Run: headless pygame with SDL's dummy video driver; simulated clock (each Clock.tick advances the game by its frame time, no real sleeping); random seed 0; keys injected as events and as key.get_pressed() state; no mouse input.
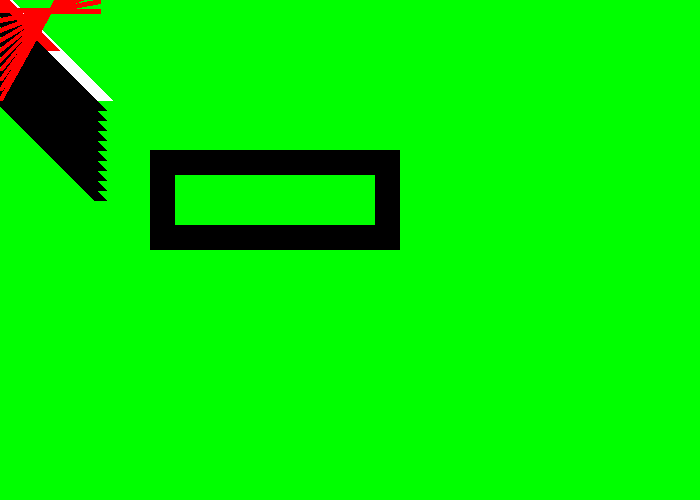
Frame 1 of 4 · flips 1–60 · no input
Frame 2 of 4 · flips 61–180 · tapped SPACE, RETURN · held RIGHT (→), D · screen unchanged from frame 1, image omitted
Frame 3 of 4 · flips 181–300 · held DOWN (↓), S · screen unchanged from frame 2, image omitted
Frame 4 of 4 · flips 301–420 · held LEFT (←), A, UP (↑), W · screen unchanged from frame 3, image omitted

The pygame program that drew these frames:

# When specifying a rectangle the computer needs a list of these four numbers in the order of (x,y,width,height).
# Draw a rectangle: pygame.draw.rect(screen,black,[20,20,250,100],2)

#import a library of functions called 'pygame'
import pygame
#intialize the game engine
pygame.init()
pygame.font.init()

#defining colors
black = (   0,   0,   0)
white = (255,255,255)
green = (   0, 255,   0)
red   = ( 255,   0,   0)


#white on hexadecimal
white=[0xFF, 0xFF, 0xFF]

pi=3.141592653

# Set the width and height of the screen
size=[700,500]
screen=pygame.display.set_mode(size)

#setting the window title
pygame.display.set_caption("professor Craven's Cool Game")



#Loop until the user clicks the close button.
done=False
  
# Used to manage how fast the screen updates
clock=pygame.time.Clock()
  
# -------- Main Program Loop -----------
while done==False:
    ''' ALL EVENT PROCESSING SHOULD GO BELOW THIS COMMENT'''
    for event in pygame.event.get(): # User did something
        if event.type == pygame.QUIT: # If user clicked close
            done=True # Flag that we are done so we exit this loop
    ''' ALL EVENT PROCESSING SHOULD GO ABOVE THIS COMMENT'''
  
  
    ''' ALL GAME LOGIC SHOULD GO BELOW THIS COMMENT'''
 
    ''' ALL GAME LOGIC SHOULD GO ABOVE THIS COMMENT'''
 
     
    ''' ALL CODE TO DRAW SHOULD GO BELOW THIS COMMENT'''
    
    # clear the screen and set the screen background
    screen.fill(green)

    #Draw on the screen a green line from(0,0) to (100,100)
    #That is 5 pixels wide
    pygame.draw.line(screen,white,[0,0],[100,100],25)
    pygame.draw.line (screen,red, [0,0], [50,50],19)
    # Drawing a series of lines
    # draw on the screen several green lines from(0,10) to (100,110)
    #5 pixels wide using a while loop
    y_offset=0
    x_offset=0
    while y_offset < 100:
        pygame.draw.line(screen,black,[0,10+y_offset],[100,110+y_offset],13)
        y_offset=y_offset+10
    # using a for loop
    for y_offset in range(0,100,10):
        pygame.draw.line(screen,red,[0,10+y_offset],[100,11-+y_offset],5)
    pygame.draw.rect(screen,black,[150,150,250,100],25)

    #flipping the Pygame display
    pygame.display.flip()

    ''' ALL CODE TO DRAW SHOULD GO ABOVE THIS COMMENT'''
      
    # Limit to 20 frames per second
    clock.tick(20)
#proper Shutdown of a Pygame program
pygame.quit()
